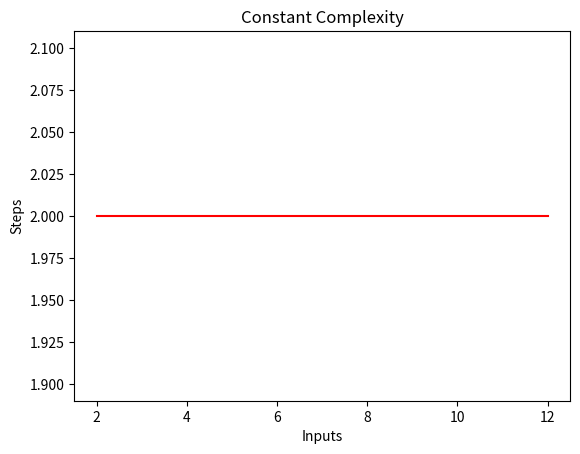

Generate this figure with matplotlib:
from matplotlib.pyplot import ylabel, plot, show, xlabel, title
x = [2, 4, 6, 8, 10, 12]
y = [2, 2, 2, 2, 2, 2]
plot(x, y, 'r')
xlabel('Inputs')
ylabel('Steps')
title('Constant Complexity')
show()
